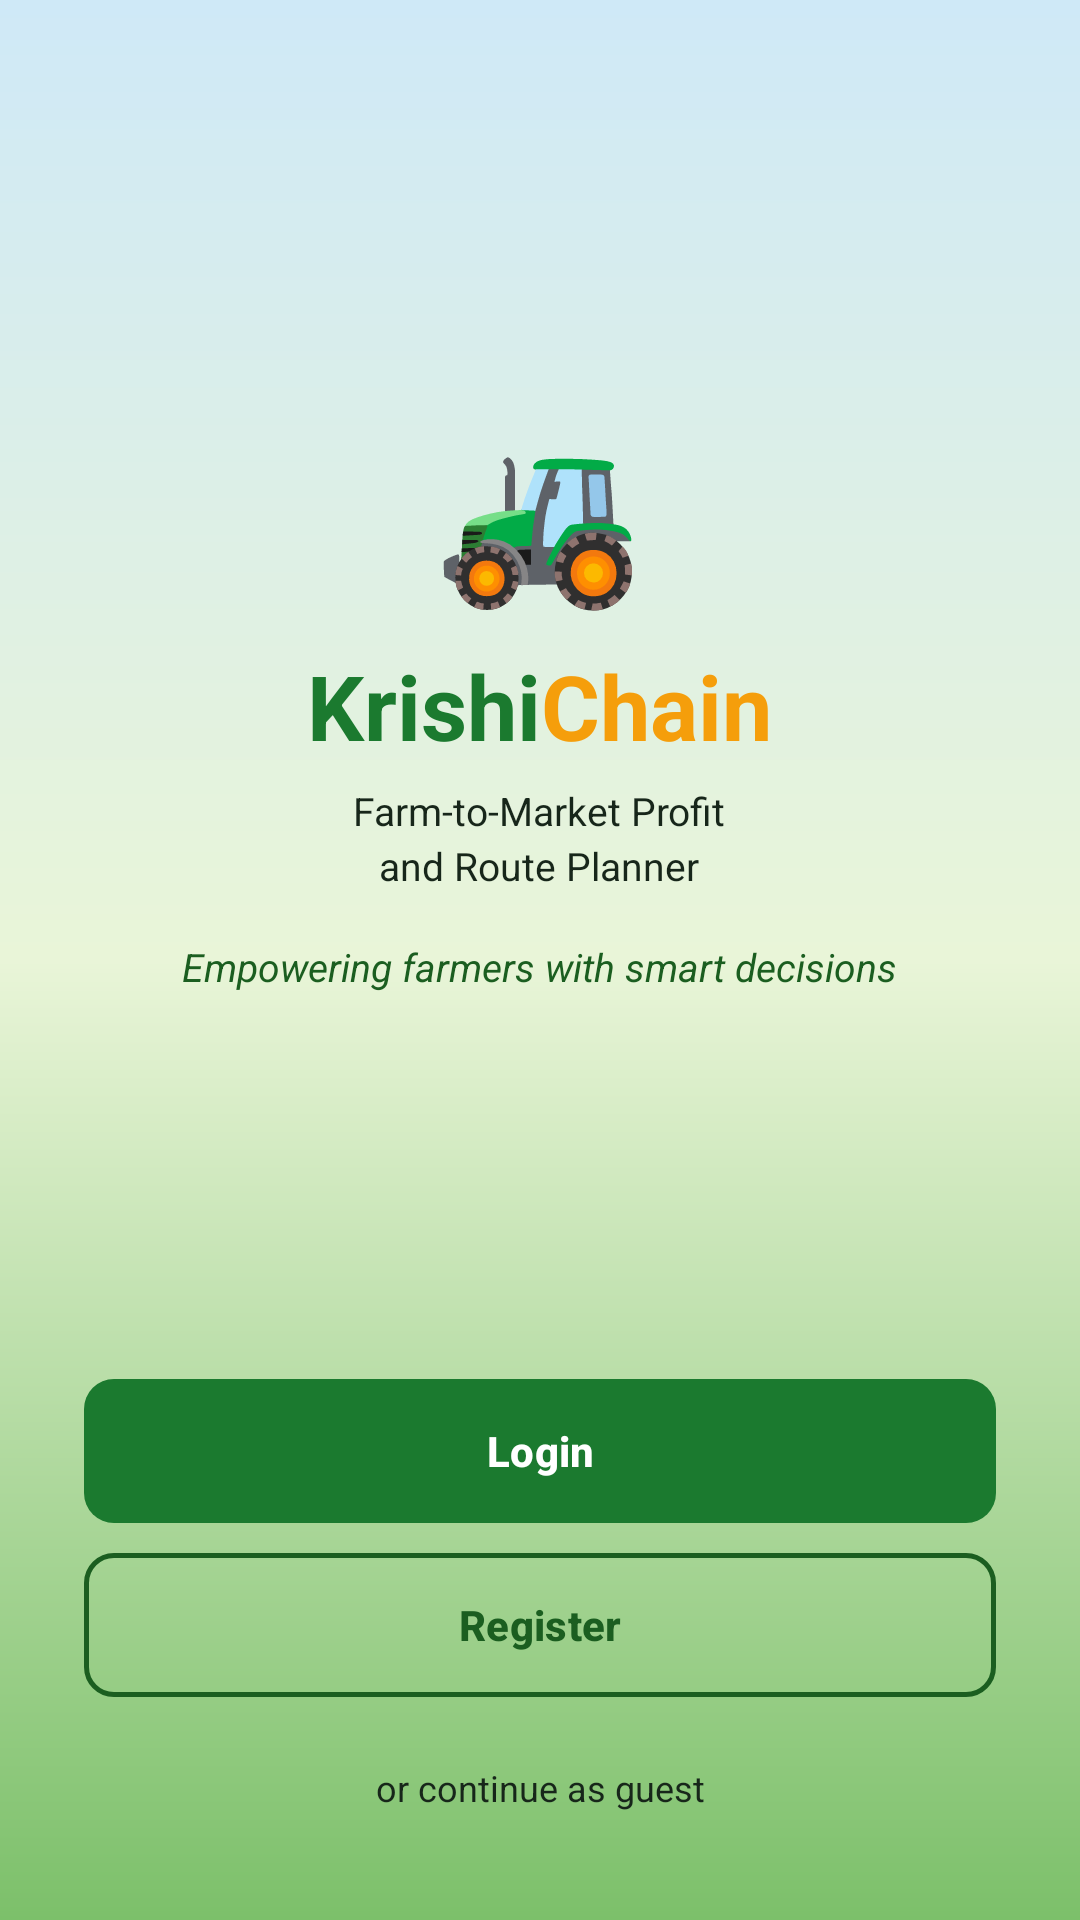

Layout XML and referenced resources for this Android screen:
<!-- AndroidManifest.xml: application theme Theme.KrishiChain -->
<!-- res/layout/activity_splash.xml -->
<?xml version="1.0" encoding="utf-8"?>
<LinearLayout xmlns:android="http://schemas.android.com/apk/res/android"
    xmlns:app="http://schemas.android.com/apk/res-auto"
    android:layout_width="match_parent"
    android:layout_height="match_parent"
    android:background="@drawable/bg_splash"
    android:gravity="center"
    android:orientation="vertical"
    android:padding="28dp">

    
    <View
        android:layout_width="match_parent"
        android:layout_height="0dp"
        android:layout_weight="1" />

    
    <TextView
        android:layout_width="wrap_content"
        android:layout_height="wrap_content"
        android:text="🚜"
        android:textSize="56sp" />

    
    <LinearLayout
        android:layout_width="wrap_content"
        android:layout_height="wrap_content"
        android:layout_marginTop="8dp"
        android:orientation="horizontal">

        <TextView
            android:layout_width="wrap_content"
            android:layout_height="wrap_content"
            android:text="Krishi"
            android:textColor="@color/pri"
            android:textSize="30sp"
            android:textStyle="bold" />

        <TextView
            android:layout_width="wrap_content"
            android:layout_height="wrap_content"
            android:text="Chain"
            android:textColor="@color/amb"
            android:textSize="30sp"
            android:textStyle="bold" />
    </LinearLayout>

    
    <TextView
        android:layout_width="wrap_content"
        android:layout_height="wrap_content"
        android:layout_marginTop="6dp"
        android:gravity="center"
        android:lineSpacingExtra="3dp"
        android:text="@string/splash_subtitle"
        android:textColor="@color/ink"
        android:textSize="13sp" />

    
    <TextView
        android:layout_width="wrap_content"
        android:layout_height="wrap_content"
        android:layout_marginTop="16dp"
        android:layout_marginBottom="24dp"
        android:gravity="center"
        android:text="@string/splash_motto"
        android:textColor="@color/splash_motto"
        android:textSize="13sp"
        android:textStyle="italic" />

    
    <View
        android:layout_width="match_parent"
        android:layout_height="0dp"
        android:layout_weight="1" />

    
    <LinearLayout
        android:layout_width="match_parent"
        android:layout_height="wrap_content"
        android:orientation="vertical">

        
        <com.google.android.material.button.MaterialButton
            android:id="@+id/buttonLogin"
            style="@style/Widget.KrishiChain.Button.Green"
            android:layout_width="match_parent"
            android:layout_height="48dp"
            android:layout_marginBottom="10dp"
            android:text="@string/button_login"
            android:textSize="14sp" />

        
        <com.google.android.material.button.MaterialButton
            android:id="@+id/buttonRegister"
            style="@style/Widget.KrishiChain.Button.OutlinedGreen"
            android:layout_width="match_parent"
            android:layout_height="48dp"
            android:layout_marginBottom="14dp"
            android:text="@string/button_register"
            android:textColor="@color/splash_motto"
            android:textSize="14sp"
            app:strokeColor="@color/splash_motto" />

        
        <TextView
            android:id="@+id/textGuest"
            android:layout_width="match_parent"
            android:layout_height="wrap_content"
            android:background="?attr/selectableItemBackground"
            android:clickable="true"
            android:focusable="true"
            android:gravity="center"
            android:padding="8dp"
            android:text="@string/guest_continue"
            android:textColor="@color/ink"
            android:textSize="12sp" />
    </LinearLayout>

</LinearLayout>
<!-- resources referenced by this layout -->
<resources>
  <color name="amb">#F59E0B</color>
  <color name="ink">#17261A</color>
  <color name="pri">#1B7A2F</color>
  <color name="splash_motto">#1B5E20</color>
  <!-- drawable bg_splash (drawable) -->
  <?xml version="1.0" encoding="utf-8"?>
  <shape xmlns:android="http://schemas.android.com/apk/res/android"
      android:shape="rectangle">
      <gradient
          android:angle="270"
          android:startColor="#CFE9F7"
          android:centerColor="#E9F5D8"
          android:endColor="#7CC06A"
          android:type="linear" />
  </shape>
  <string name="button_login">Login</string>
  <string name="button_register">Register</string>
  <string name="guest_continue">or continue as guest</string>
  <string name="splash_motto">Empowering farmers with smart decisions</string>
  <string name="splash_subtitle">Farm-to-Market Profit\nand Route Planner</string>
  <style name="Widget.KrishiChain.Button.Green" parent="Widget.Material3.Button">
          <item name="backgroundTint">@color/pri</item>
          <item name="android:textColor">@color/white</item>
          <item name="cornerRadius">10dp</item>
          <item name="android:textStyle">bold</item>
          <item name="android:textSize">13sp</item>
          <item name="android:insetTop">0dp</item>
          <item name="android:insetBottom">0dp</item>
      </style>
  <style name="Widget.KrishiChain.Button.OutlinedGreen" parent="Widget.Material3.Button.OutlinedButton">
          <item name="backgroundTint">@color/transparent</item>
          <item name="strokeColor">@color/pri</item>
          <item name="strokeWidth">1.5dp</item>
          <item name="android:textColor">@color/pri</item>
          <item name="cornerRadius">10dp</item>
          <item name="android:textStyle">bold</item>
          <item name="android:textSize">13sp</item>
          <item name="android:insetTop">0dp</item>
          <item name="android:insetBottom">0dp</item>
      </style>
  <style name="Theme.KrishiChain" parent="Base.Theme.KrishiChain" />
  <color name="white">#FFFFFFFF</color>
  <color name="transparent">#00000000</color>
  <style name="Base.Theme.KrishiChain" parent="Theme.Material3.Light.NoActionBar">
          <item name="colorPrimary">@color/pri</item>
          <item name="colorOnPrimary">@color/white</item>
          <item name="colorPrimaryContainer">@color/pri2</item>
          <item name="colorOnPrimaryContainer">@color/pri</item>
  
          <item name="colorSecondary">@color/amb</item>
          <item name="colorOnSecondary">@color/amb_text</item>
  
          <item name="android:colorBackground">@color/home_bg</item>
          <item name="colorSurface">@color/white</item>
          <item name="colorOnSurface">@color/ink</item>
          <item name="colorSurfaceVariant">@color/home_mint_tile</item>
          <item name="colorOnSurfaceVariant">@color/mut</item>
          <item name="colorOutline">#DEE8DF</item>
  
          <item name="android:statusBarColor">@color/home_bg</item>
          <item name="android:windowLightStatusBar">true</item>
          <item name="android:navigationBarColor">@color/white</item>
          <item name="android:windowLightNavigationBar">true</item>
      </style>
  <color name="pri2">#E4F3E6</color>
  <color name="amb_text">#201400</color>
  <color name="home_bg">#F6FAF6</color>
  <color name="home_mint_tile">#EDF6EE</color>
  <color name="mut">#667666</color>
</resources>
